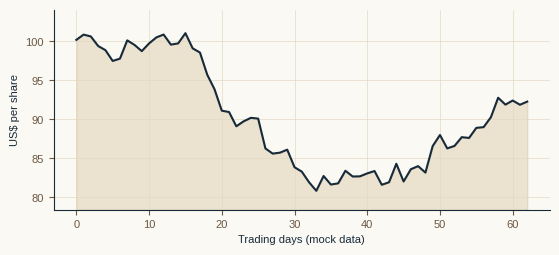

Write Python code to recreate this figure. (Note: this script raises an exception after producing the figure.)
"""Generates mock charts and a mock logo for the OCAD LaTeX template (palette-matched).
Run: python3 make_mock_images.py   (needs matplotlib, numpy)"""
import numpy as np, matplotlib
matplotlib.use('Agg')
import matplotlib.pyplot as plt
NAVY='#172A3A';BROWN='#6B5744';OLIVE='#3F4A32';CAMEL='#C8AE82'
plt.rcParams.update({'font.family':'Liberation Sans','font.size':8,'axes.edgecolor':NAVY,'axes.labelcolor':NAVY,
 'xtick.color':BROWN,'ytick.color':BROWN,'axes.facecolor':'#FBF9F3','figure.facecolor':'#FBF9F3',
 'axes.spines.top':False,'axes.spines.right':False,'axes.grid':True,'grid.color':'#E3DAC3','grid.linewidth':0.5,'text.color':NAVY})
rng=np.random.default_rng(7)
def save(f,n): f.savefig(f'charts/{n}.png',dpi=220,bbox_inches='tight',facecolor=f.get_facecolor()); plt.close(f)
yrs=['2021','2022','2023','2024','2025']
# cover price chart (mock random walk)
p=100+np.cumsum(rng.normal(0.2,1.6,63)); f,a=plt.subplots(figsize=(6.4,2.6)); a.plot(p,color=NAVY,lw=1.5)
a.fill_between(range(63),p,p.min()*0.97,color=CAMEL,alpha=.3); a.set_ylim(p.min()*0.97,p.max()*1.03); a.set_ylabel('US$ per share'); a.set_xlabel('Trading days (mock data)'); save(f,'cover_price')
rev=[8200,9100,10050,11200,12400]
f,a=plt.subplots(figsize=(6.4,2.6)); a.bar(yrs,rev,color=NAVY,width=.5); a.set_ylabel('US$ million')
for i,v in enumerate(rev): a.text(i,v+200,f'{v:,}',ha='center',fontsize=7.5)
a2=a.twinx(); g=[(rev[i]/rev[i-1]-1)*100 for i in range(1,5)]; a2.plot(yrs[1:],g,color=BROWN,marker='o',ms=3.5,lw=1.3); a2.grid(False); a2.spines['right'].set_visible(True); a2.set_ylim(0,25); a2.set_ylabel('Growth, %',color=BROWN)
a.set_ylim(0,15000); save(f,'revenue')
f,a=plt.subplots(figsize=(6.4,2.4)); x=np.arange(5); w=.35
a.bar(x-w/2,[14,15,16,17,18],w,color=NAVY,label='Operating margin'); a.bar(x+w/2,[9,10,11,12,12.5],w,color=CAMEL,label='Net margin')
a.set_xticks(x); a.set_xticklabels(yrs); a.set_ylabel('% of revenue'); a.legend(frameon=False,loc='upper left'); a.set_ylim(0,24); save(f,'margins')
f,a=plt.subplots(figsize=(6.4,2.4)); w=.27; ocf=[1500,1700,1900,2100,2350]; cap=[600,650,720,800,900]
a.bar(x-w,ocf,w,color=NAVY,label='Operating cash flow'); a.bar(x,cap,w,color=CAMEL,label='Capital expenditure'); a.bar(x+w,[o-c for o,c in zip(ocf,cap)],w,color=OLIVE,label='Free cash flow')
a.set_xticks(x); a.set_xticklabels(yrs); a.set_ylabel('US$ million'); a.legend(frameon=False,loc='upper left'); a.set_ylim(0,3000); save(f,'cashflow')
f,a=plt.subplots(figsize=(6.4,2.4)); lab=['2023','2024','2025']; x=np.arange(3)
a.bar(x-w,[3000,2900,2700],w,color=NAVY,label='Gross debt'); a.bar(x,[900,1100,1400],w,color=CAMEL,label='Cash'); a.bar(x+w,[2100,1800,1300],w,color=BROWN,label='Net debt')
a.set_xticks(x); a.set_xticklabels(lab); a.set_ylabel('US$ million'); a.legend(frameon=False,loc='upper right'); a.set_ylim(0,4000); save(f,'debt')
f,(a,b)=plt.subplots(1,2,figsize=(6.4,2.2)); n=['Mock Co','Peer A','Peer B','Peer C']
a.bar(n,[11.2,13.5,9.8,15.1],color=[NAVY,CAMEL,CAMEL,CAMEL]); a.set_title('EV/EBITDA, times',fontsize=8,loc='left')
b.bar(n,[17.5,14.2,12.9,9.6],color=[NAVY,CAMEL,CAMEL,CAMEL]); b.set_title('Operating margin, %',fontsize=8,loc='left'); save(f,'peers')
m=np.arange(36); l=100*np.cumprod(1+rng.normal(.012,.06,36)); s=100*np.cumprod(1+rng.normal(.008,.035,36))
f,a=plt.subplots(figsize=(6.4,2.6)); a.plot(m,l,color=NAVY,lw=1.6,label='Mock Co'); a.plot(m,s,color=CAMEL,lw=1.6,label='Benchmark'); a.set_ylabel('Index, start = 100'); a.set_xlabel('Months (mock data)'); a.legend(frameon=False,loc='upper left'); save(f,'relative')
f,(a,b)=plt.subplots(1,2,figsize=(6.4,2.3),gridspec_kw={'width_ratios':[1,1.5]})
a.barh(['Other','Segment B','Segment A'],[300,1400,4300],color=[CAMEL,BROWN,NAVY]); a.set_title('Revenue by segment, US$ million',fontsize=8,loc='left')
b.barh(['Other','Marketing','R and D','Labor','Materials'],[420,380,520,1300,1900],color=NAVY); b.set_title('Principal costs, US$ million',fontsize=8,loc='left'); save(f,'mix')
# mock logo
f=plt.figure(figsize=(3,1)); f.patch.set_alpha(0); ax=f.add_axes([0,0,1,1]); ax.axis('off'); ax.set_facecolor('none')
ax.add_patch(plt.Rectangle((0.02,0.1),0.96,0.8,fill=False,ec=NAVY,lw=2)); ax.text(0.5,0.5,'MOCK LOGO',ha='center',va='center',fontsize=22,color=NAVY,family='Liberation Serif',weight='bold')
f.savefig('charts/mock_logo.png',dpi=220,transparent=True); plt.close(f)
